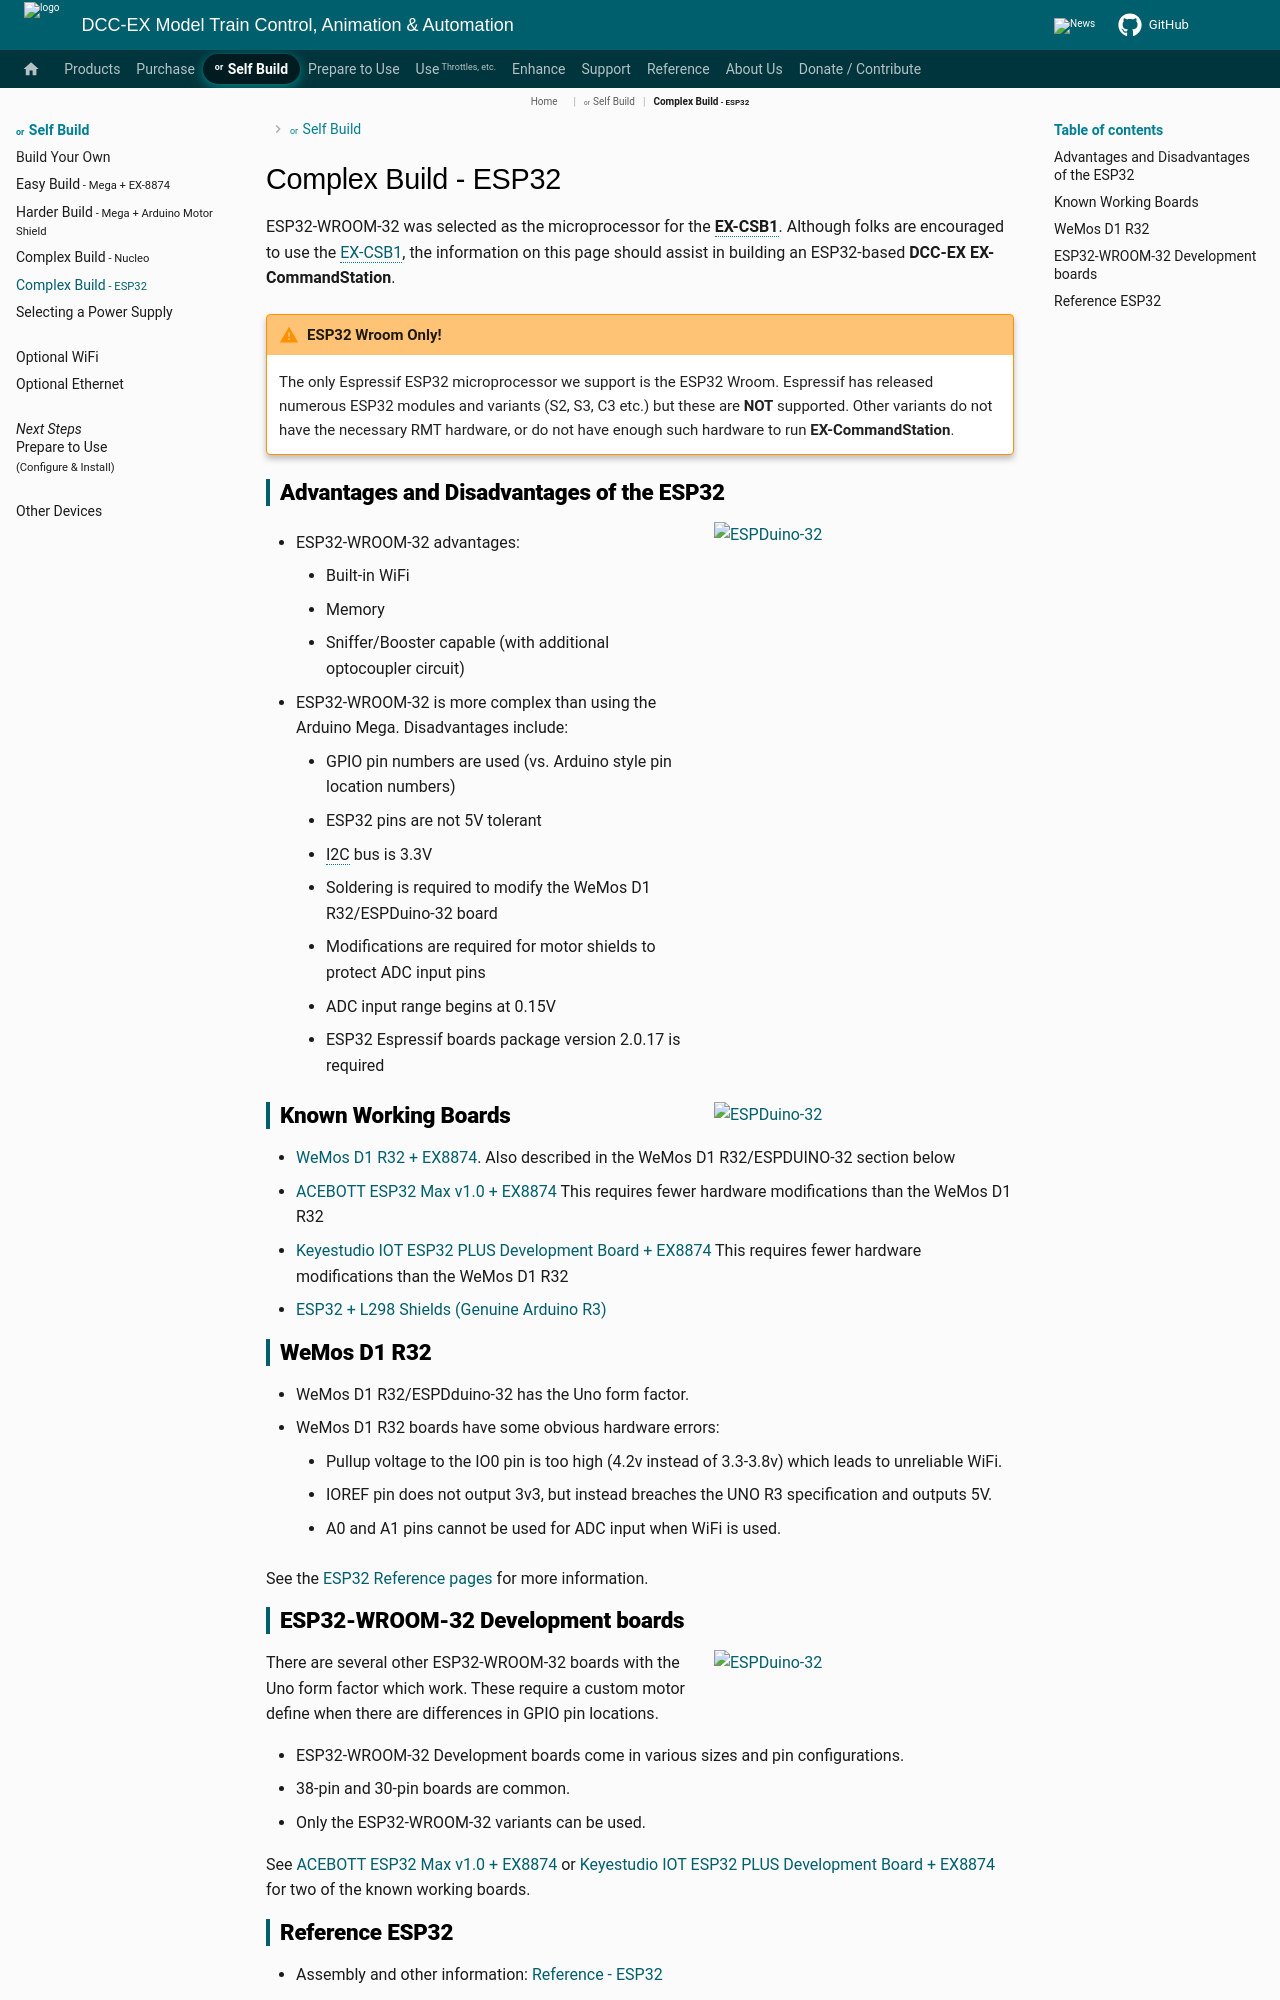

repository: DCC-EX/mkdocs-test · page: nodes/diy/esp32/index.html · generator: mkdocs

# Complex Build - ESP32

ESP32-WROOM-32 was selected as the microprocessor for the **EX-CSB1**. Although folks are encouraged to use the [EX-CSB1](../products/ex-csb1/index.md), the information on this page should assist in building an ESP32-based **DCC-EX EX-CommandStation**.

!!! warning "ESP32 Wroom Only!"

    The only Espressif ESP32 microprocessor we support is the ESP32 Wroom. Espressif has released numerous ESP32 modules and variants (S2, S3, C3 etc.) but these are **NOT** supported. Other variants do not have the necessary RMT hardware, or do not have enough such hardware to run **EX-CommandStation**.

## Advantages and Disadvantages of the ESP32

![ESPDuino-32](../_static/images/esp32/esp32-wroom32-mark.png){ width=300px align=right}

- ESP32-WROOM-32 advantages:

    - Built-in WiFi
    - Memory
    - Sniffer/Booster capable (with additional optocoupler circuit)

- ESP32-WROOM-32 is more complex than using the Arduino Mega. Disadvantages include:

    - GPIO pin numbers are used (vs. Arduino style pin location numbers)
    - ESP32 pins are not 5V tolerant
    - I2C bus is 3.3V
    - Soldering is required to modify the WeMos D1 R32/ESPDuino-32 board
    - Modifications are required for motor shields to protect ADC input pins
    - ADC input range begins at 0.15V
    - ESP32 Espressif boards package version 2.0.17 is required

![ESPDuino-32](../_static/images/esp32/espduino-32.png){ width=300px align=right}

## Known Working Boards

- [WeMos D1 R32 + EX8874](../reference/microcontrollers/esp32/esp32-ex8874.md). Also described in the WeMos D1 R32/ESPDUINO-32 section below
- [ACEBOTT ESP32 Max v1.0 + EX8874](../reference/microcontrollers/esp32/esp32-acebott.md)  This requires fewer hardware modifications than the WeMos D1 R32
- [Keyestudio IOT ESP32 PLUS Development Board + EX8874](../reference/microcontrollers/esp32/esp32-keyestudio.md)  This requires fewer hardware modifications than the WeMos D1 R32
- [ESP32 + L298 Shields (Genuine Arduino R3)](../reference/microcontrollers/esp32/esp32-l298-shield.md)

## WeMos D1 R32

- WeMos D1 R32/ESPDduino-32 has the Uno form factor.
- WeMos D1 R32 boards have some obvious hardware errors:

    - Pullup voltage to the IO0 pin is too high (4.2v instead of 3.3-3.8v) which leads to unreliable WiFi.
    - IOREF pin does not output 3v3, but instead breaches the UNO R3 specification and outputs 5V.
    - A0 and A1 pins cannot be used for ADC input when WiFi is used.

See the [ESP32 Reference pages](../reference/microcontrollers/esp32/esp32-ex8874.md) for more information.
